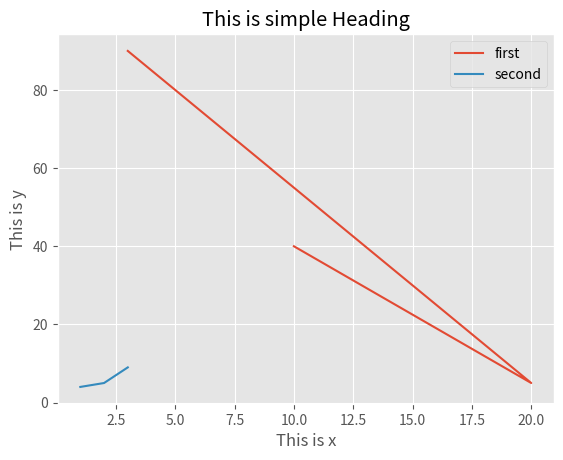

Reproduce this figure in Python.
from matplotlib import pyplot as plt 
from matplotlib import style as s

s.use('ggplot')

# plot simple line 
plt.plot([10,20,3],[40,5,90],label='first')
plt.plot([1,2,3],[4,5,9],label='second')

# include title 
plt.title('This is simple Heading')

# use for removing ticks x and y axis 
# plt.xticks([])
# plt.yticks([])

# include labels 
plt.xlabel('This is x')
plt.ylabel('This is y')

plt.legend()
# show plot 
plt.show()